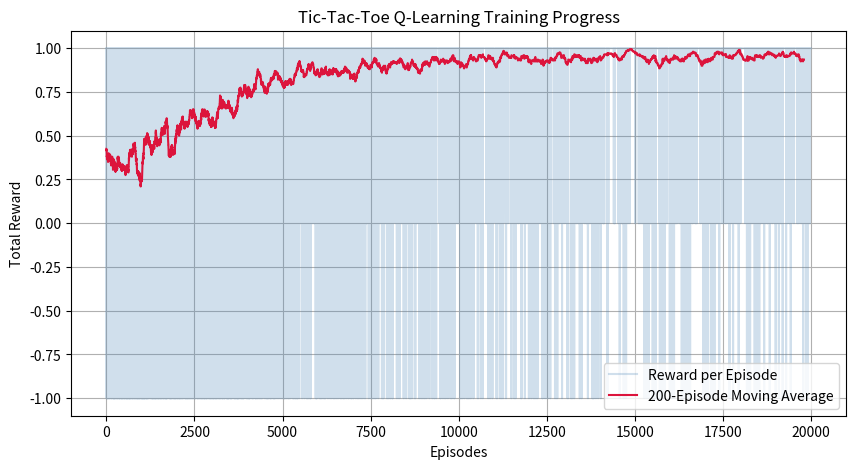

Write Python code to recreate this figure.
import random
from collections import defaultdict

import matplotlib.pyplot as plt
import numpy as np


EMPTY = 0
X = 1      # Agent
O = -1     # Environment / opponent

CELL_LABELS = ["1", "2", "3", "4", "5", "6", "7", "8", "9"]
WIN_LINES = (
    (0, 1, 2), (3, 4, 5), (6, 7, 8),
    (0, 3, 6), (1, 4, 7), (2, 5, 8),
    (0, 4, 8), (2, 4, 6),
)


# Hyperparameters
TOTAL_EPISODES = 20000
LEARNING_RATE = 0.2
DISCOUNT_FACTOR = 0.95
MAX_EPSILON = 1.0
MIN_EPSILON = 0.05
DECAY_RATE = 0.0003


def empty_board():
    return (EMPTY,) * 9


def available_actions(state):
    return [index for index, value in enumerate(state) if value == EMPTY]


def make_move(state, action, player):
    board = list(state)
    board[action] = player
    return tuple(board)


def get_winner(state):
    for a, b, c in WIN_LINES:
        line_sum = state[a] + state[b] + state[c]
        if line_sum == 3:
            return X
        if line_sum == -3:
            return O
    return None


def is_draw(state):
    return get_winner(state) is None and not available_actions(state)


def is_terminal(state):
    return get_winner(state) is not None or is_draw(state)


def reward_for(state):
    winner = get_winner(state)
    if winner == X:
        return 1
    if winner == O:
        return -1
    return 0


def choose_action(q_table, state, epsilon):
    actions = available_actions(state)
    if random.random() < epsilon:
        return random.choice(actions)

    action_values = q_table[state]
    best_value = max(action_values[action] for action in actions)
    best_actions = [action for action in actions if action_values[action] == best_value]
    return random.choice(best_actions)


def opponent_action(state):
    return random.choice(available_actions(state))


def update_q_value(q_table, state, action, reward, next_state):
    old_value = q_table[state][action]

    if is_terminal(next_state):
        future_value = 0
    else:
        next_actions = available_actions(next_state)
        future_value = max(q_table[next_state][next_action] for next_action in next_actions)

    q_table[state][action] = old_value + LEARNING_RATE * (
        reward + DISCOUNT_FACTOR * future_value - old_value
    )


def train_agent():
    q_table = defaultdict(lambda: np.zeros(9))
    episode_rewards = []
    epsilon = MAX_EPSILON

    print("Training Tic-Tac-Toe Q-learning agent...")
    for episode in range(TOTAL_EPISODES):
        state = empty_board()
        total_reward = 0
        done = False

        while not done:
            action = choose_action(q_table, state, epsilon)
            after_agent_state = make_move(state, action, X)
            reward = reward_for(after_agent_state)

            if is_terminal(after_agent_state):
                update_q_value(q_table, state, action, reward, after_agent_state)
                total_reward += reward
                break

            after_opponent_state = make_move(after_agent_state, opponent_action(after_agent_state), O)
            reward = reward_for(after_opponent_state)
            update_q_value(q_table, state, action, reward, after_opponent_state)

            total_reward += reward
            state = after_opponent_state
            done = is_terminal(state)

        epsilon = MIN_EPSILON + (MAX_EPSILON - MIN_EPSILON) * np.exp(-DECAY_RATE * episode)
        episode_rewards.append(total_reward)

    print("Training finished!\n")
    return q_table, episode_rewards


def evaluate_agent(q_table, games=1000):
    results = {"X wins": 0, "O wins": 0, "Draws": 0}

    for _ in range(games):
        state = empty_board()

        while not is_terminal(state):
            action = choose_action(q_table, state, epsilon=0.0)
            state = make_move(state, action, X)

            if is_terminal(state):
                break

            state = make_move(state, opponent_action(state), O)

        winner = get_winner(state)
        if winner == X:
            results["X wins"] += 1
        elif winner == O:
            results["O wins"] += 1
        else:
            results["Draws"] += 1

    return results


def print_board(state):
    symbols = {X: "X", O: "O", EMPTY: "-"}
    cells = [symbols[value] if value != EMPTY else CELL_LABELS[index] for index, value in enumerate(state)]
    print(f"{cells[0]} | {cells[1]} | {cells[2]}")
    print("--+---+--")
    print(f"{cells[3]} | {cells[4]} | {cells[5]}")
    print("--+---+--")
    print(f"{cells[6]} | {cells[7]} | {cells[8]}")


def play_demo_game(q_table):
    state = empty_board()
    print("Demo game: trained X agent vs random O opponent")
    print_board(state)

    while not is_terminal(state):
        action = choose_action(q_table, state, epsilon=0.0)
        state = make_move(state, action, X)
        print(f"\nAgent X chooses cell {action + 1}")
        print_board(state)

        if is_terminal(state):
            break

        action = opponent_action(state)
        state = make_move(state, action, O)
        print(f"\nOpponent O chooses cell {action + 1}")
        print_board(state)

    reward = reward_for(state)
    if reward == 1:
        print("\nResult: X wins (+1 reward)")
    elif reward == -1:
        print("\nResult: O wins (-1 reward)")
    else:
        print("\nResult: draw (0 reward)")


def plot_learning_curve(episode_rewards):
    window = 200
    moving_average = np.convolve(episode_rewards, np.ones(window) / window, mode="valid")

    plt.figure(figsize=(10, 5))
    plt.plot(episode_rewards, label="Reward per Episode", color="steelblue", alpha=0.25)
    plt.plot(moving_average, label=f"{window}-Episode Moving Average", color="crimson")
    plt.title("Tic-Tac-Toe Q-Learning Training Progress")
    plt.xlabel("Episodes")
    plt.ylabel("Total Reward")
    plt.legend()
    plt.grid(True)
    plt.show()


def main():
    q_table, episode_rewards = train_agent()

    results = evaluate_agent(q_table)
    print("Evaluation against random opponent:")
    for label, count in results.items():
        print(f"{label}: {count}")

    print()
    play_demo_game(q_table)
    plot_learning_curve(episode_rewards)


if __name__ == "__main__":
    main()
